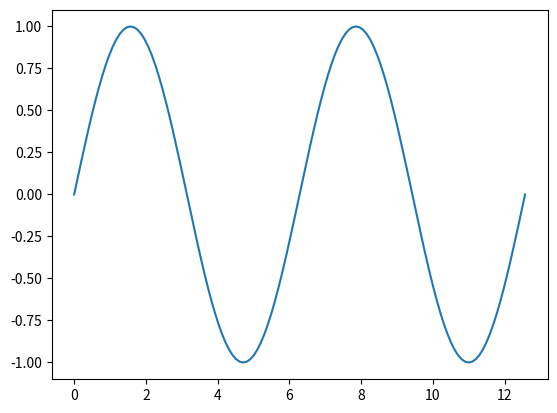

Source code (Python):
import numpy as np
import matplotlib.pyplot as plt

x = np.linspace(0, 4.*np.pi, 129)
y = np.sin(x)

plt.plot(x, y)

plt.show()

plt.savefig("sinePlotDenserXY.eps")